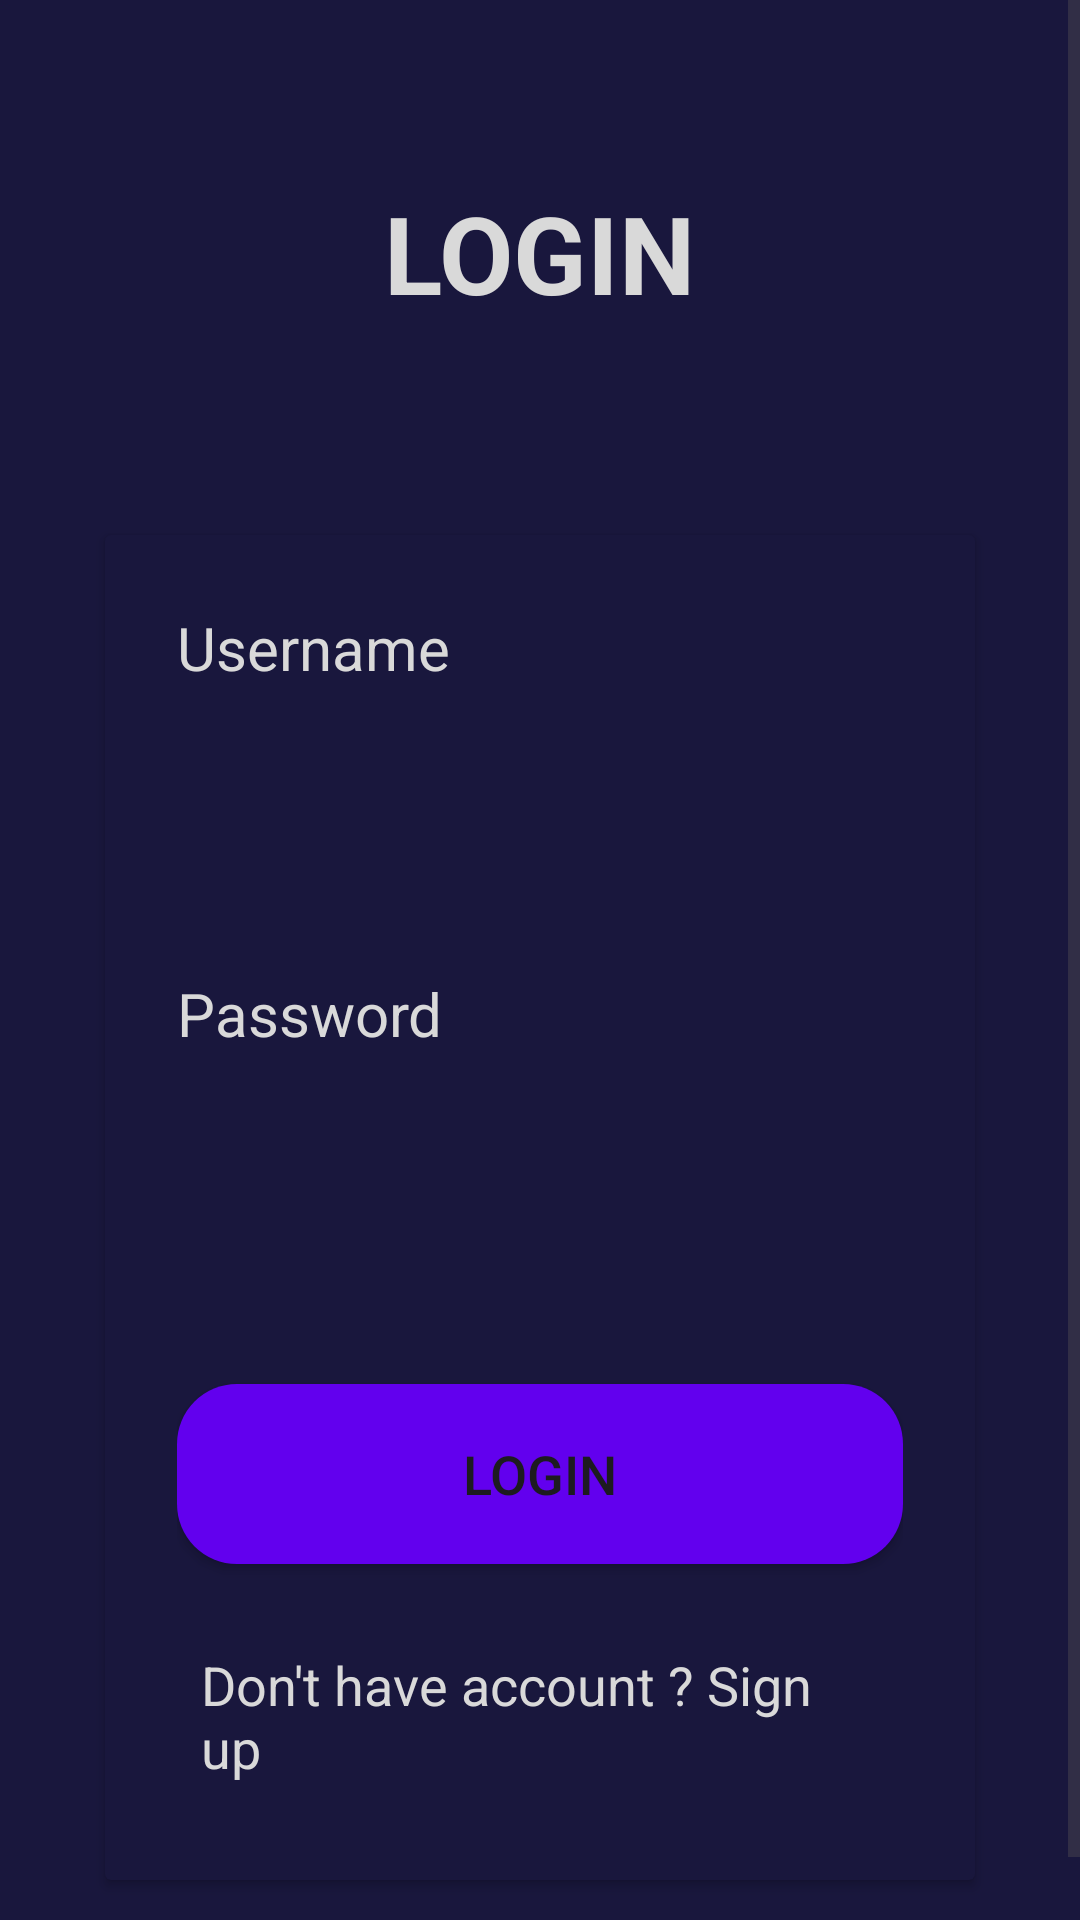

Reconstruct the res/layout file that produces this screen, plus the resources it refers to.
<!-- AndroidManifest.xml: application theme Theme.Login -->
<!-- res/layout/activity_login.xml -->
<?xml version="1.0" encoding="utf-8"?>
<ScrollView xmlns:android="http://schemas.android.com/apk/res/android"
    xmlns:app="http://schemas.android.com/apk/res-auto"
    xmlns:tools="http://schemas.android.com/tools"
    android:layout_width="match_parent"
    android:layout_height="match_parent"
    android:fillViewport="true"
    android:background="#19173D"
    tools:context=".LoginActivity">

    <LinearLayout
        android:id="@+id/main"
        android:layout_width="match_parent"
        android:layout_height="wrap_content"
        android:orientation="vertical"
        android:background="#19173D"
        tools:ignore="ExtraText">

        <TextView
            android:id="@+id/text_login"
            android:layout_width="wrap_content"
            android:layout_height="wrap_content"
            android:layout_gravity="center_horizontal"
            android:padding="10dp"
            android:text="LOGIN"
            android:textColor="#D9D9D9"
            android:textAlignment="center"
            android:textSize="36sp"
            android:layout_marginTop="50dp"
            android:textStyle="bold" />

        <androidx.cardview.widget.CardView
            android:layout_width="match_parent"
            android:layout_height="wrap_content"
            android:layout_marginLeft="35dp"
            android:layout_marginRight="35dp"
            android:layout_marginBottom="35dp"
            android:layout_marginTop="60dp"
            android:layout_gravity="center"
            android:background="#19173D"
            app:cardBackgroundColor="#19173D">

            <LinearLayout
                android:layout_width="match_parent"
                android:layout_height="wrap_content"
                android:orientation="vertical"
                android:padding="24dp">

                <TextView
                    android:layout_width="match_parent"
                    android:layout_height="wrap_content"
                    android:text="Username"
                    android:textSize="20sp"
                    android:textColor="#D9D9D9" />

                <EditText
                    android:id="@+id/login_name"
                    android:layout_width="match_parent"
                    android:layout_height="50dp"
                    android:layout_marginTop="20dp"
                    android:background="@drawable/signup_place"
                    android:padding="8dp"
                    android:textColor="@color/black"
                    tools:ignore="SpeakableTextPresentCheck" />

                <TextView
                    android:layout_width="match_parent"
                    android:layout_height="wrap_content"
                    android:text="Password"
                    android:layout_marginTop="25dp"
                    android:textSize="20sp"
                    android:textColor="#D9D9D9" />

                <EditText
                    android:id="@+id/login_password"
                    android:layout_width="match_parent"
                    android:layout_height="50dp"
                    android:layout_marginTop="20dp"
                    android:background="@drawable/signup_place"
                    android:inputType="numberPassword"
                    android:padding="8dp"
                    android:textColor="@color/black"
                    tools:ignore="SpeakableTextPresentCheck" />

                <Button
                    android:layout_width="match_parent"
                    android:layout_height="60dp"
                    android:text="Login"
                    android:id="@+id/btn_login"
                    android:background="@drawable/btn_register_ripple"
                    android:layout_marginTop="40dp"
                    android:textSize="18sp" />
                <TextView
                    android:layout_width="wrap_content"
                    android:layout_height="wrap_content"
                    android:text="Don't have account ? Sign up"
                    android:id="@+id/signupredirecttext"
                    android:layout_gravity="center"
                    android:padding="8dp"
                    android:layout_marginTop="20dp"
                    android:textSize="18dp"
                    android:textColor="#D9D9D9"
                    />
            </LinearLayout>

        </androidx.cardview.widget.CardView>
    </LinearLayout>
</ScrollView>
<!-- resources referenced by this layout -->
<resources>
  <color name="black">#FF000000</color>
  <!-- drawable btn_register_ripple (drawable) -->
  <?xml version="1.0" encoding="utf-8"?>
  <ripple xmlns:android="http://schemas.android.com/apk/res/android"
      android:color="?android:colorControlHighlight">
      <item android:drawable="@drawable/btn_register"/>
  </ripple>
  
  
  
  
  
  
  
  <style name="Theme.Login" parent="Base.Theme.Login" />
  <!-- drawable btn_register (drawable) -->
  <?xml version="1.0" encoding="utf-8"?>
  <shape android:shape="rectangle" xmlns:android="http://schemas.android.com/apk/res/android">
      <solid android:color="#FF6200EE"/>
      <corners android:radius="20dp"/>
  </shape>
  <style name="Base.Theme.Login" parent="Theme.Material3.DayNight.NoActionBar">
          
          
      </style>
</resources>
